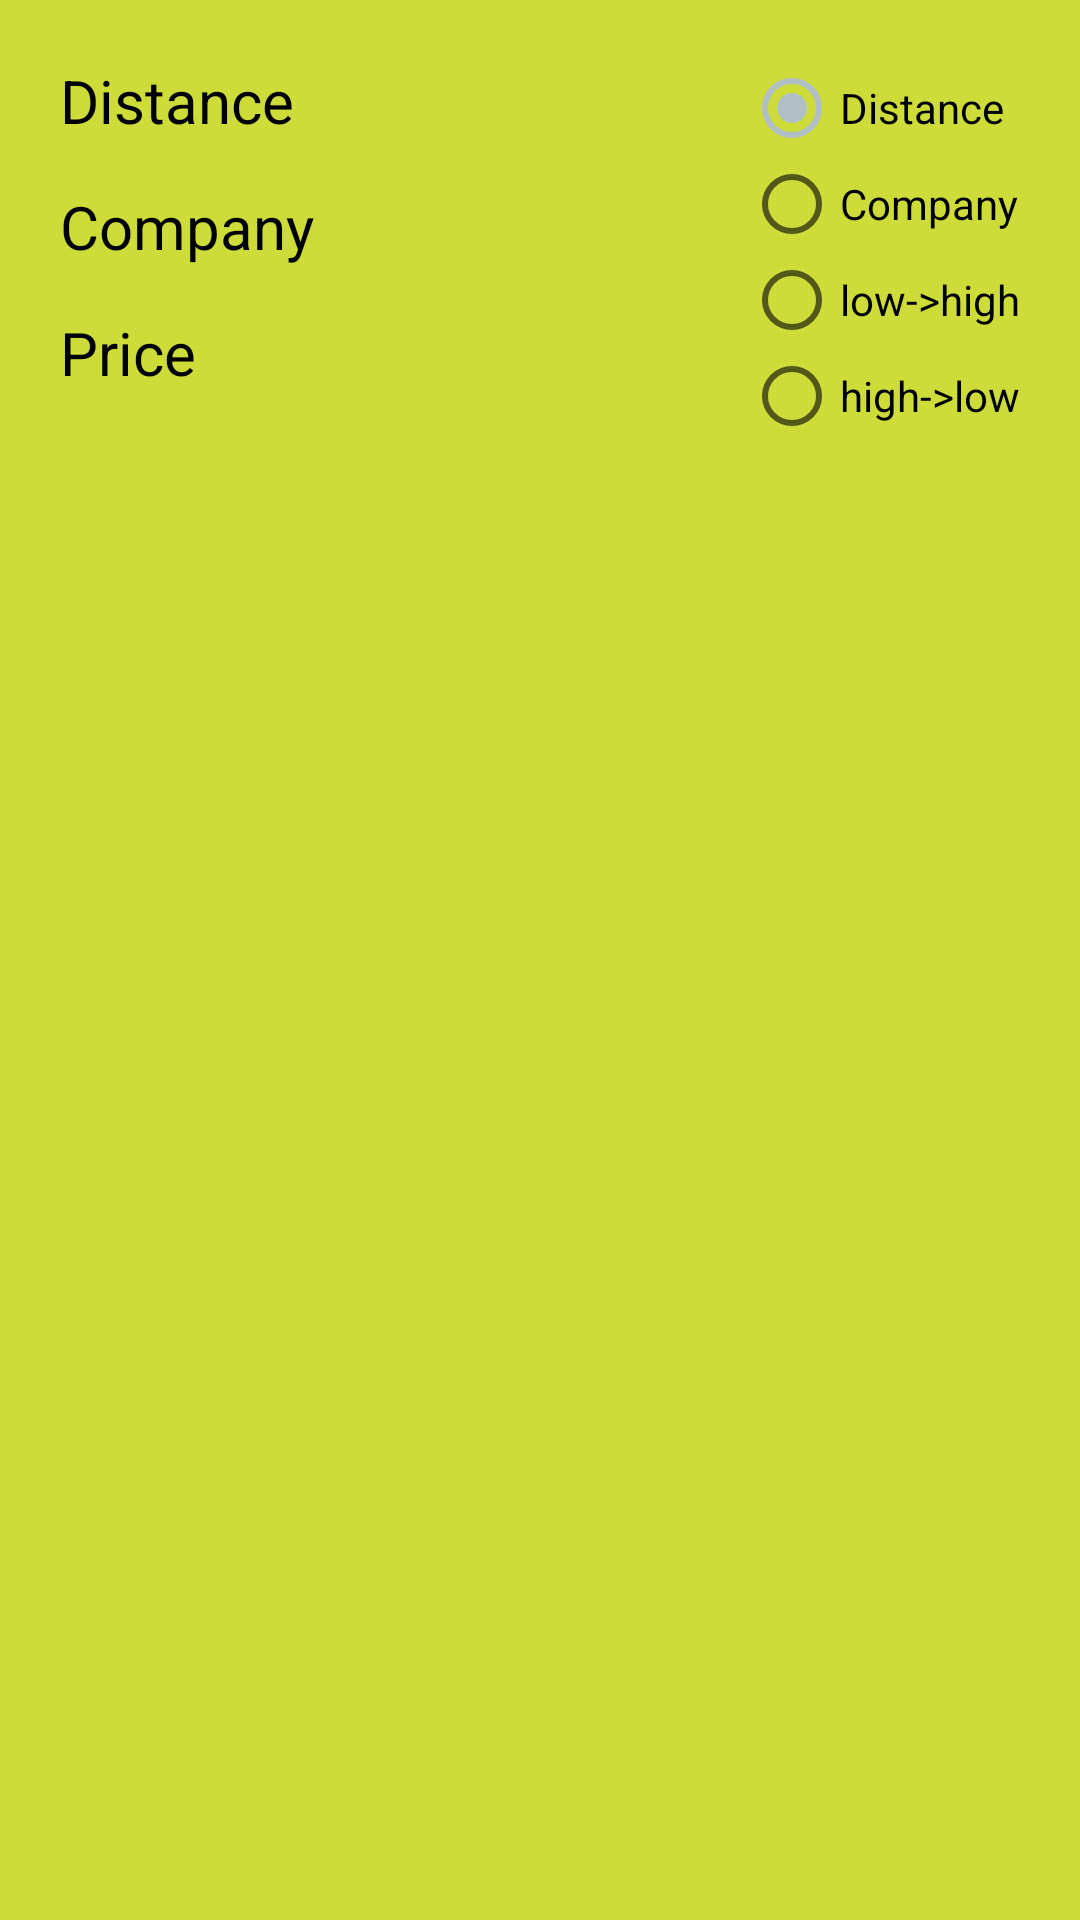

This screen was rendered from an Android layout file. Write that file and the resources it references.
<!-- AndroidManifest.xml: application theme AppTheme -->
<!-- res/layout/pop_up_window.xml -->
<?xml version="1.0" encoding="utf-8"?>
<RelativeLayout xmlns:android="http://schemas.android.com/apk/res/android"
    xmlns:app="http://schemas.android.com/apk/res-auto"
    xmlns:tools="http://schemas.android.com/tools"
    android:id="@+id/pop_up_layout"
    android:layout_width="match_parent"
    android:layout_height="wrap_content"
    android:layout_gravity="bottom|center"
    android:background="@color/colorPrimary"
    android:orientation="vertical"
    android:paddingBottom="20dp"
    android:paddingLeft="20dp"
    android:paddingRight="20dp">


    <LinearLayout
        android:id="@+id/pop_up_linearLayout"
        android:layout_width="wrap_content"
        android:layout_height="wrap_content"
        android:layout_alignParentRight="true"
        android:layout_alignParentTop="true"
        android:layout_gravity="right"
        android:orientation="horizontal">

        <ImageButton
            android:id="@+id/close_pop_up_button"
            android:layout_width="wrap_content"
            android:layout_height="wrap_content"
            android:backgroundTint="@android:color/transparent"
            app:srcCompat="@drawable/ic_close" />
    </LinearLayout>

    <TextView
        android:id="@+id/pop_up_distance_textview"
        android:layout_width="wrap_content"
        android:layout_height="wrap_content"
        android:layout_alignParentLeft="true"
        android:layout_below="@id/pop_up_linearLayout"
        android:paddingBottom="15dp"
        android:text="Distance"
        android:textColor="@android:color/black"
        android:textSize="20sp" />

    <TextView
        android:id="@+id/pop_up_company_textview"
        android:layout_width="wrap_content"
        android:layout_height="wrap_content"
        android:layout_below="@id/pop_up_distance_textview"
        android:paddingBottom="15dp"
        android:text="Company"
        android:textColor="@android:color/black"
        android:textSize="20sp" />

    <TextView
        android:id="@+id/pop_up_price_textview"
        android:layout_width="wrap_content"
        android:layout_height="wrap_content"
        android:layout_below="@id/pop_up_company_textview"
        android:paddingBottom="15dp"
        android:text="Price"
        android:textColor="@android:color/black"
        android:textSize="20sp" />

    <RadioGroup
        android:id="@+id/pop_up_sort_group"
        android:layout_width="wrap_content"
        android:layout_height="wrap_content"
        android:layout_alignParentRight="true"
        android:layout_below="@id/pop_up_linearLayout"
        android:checkedButton="@+id/distance_checkBox"
        android:orientation="vertical">

        <RadioButton
            android:id="@+id/distance_checkBox"
            android:layout_width="wrap_content"
            android:layout_height="wrap_content"
            android:text="Distance"/>


        <RadioButton
            android:id="@+id/company_checkBox"
            android:layout_width="wrap_content"
            android:layout_height="wrap_content"
            android:layout_alignParentRight="true"
            android:layout_below="@+id/distance_checkBox"
            android:text="Company"/>

        <RadioButton
            android:id="@+id/price_lowToHigh_checkBox"
            android:layout_width="wrap_content"
            android:layout_height="wrap_content"
            android:layout_alignParentRight="true"
            android:layout_below="@+id/company_checkBox"
            android:text="low->high" />

        <RadioButton
            android:id="@+id/price_highToLow_checkBox"
            android:layout_width="wrap_content"
            android:layout_height="wrap_content"
            android:layout_alignParentRight="true"
            android:layout_below="@+id/price_lowToHigh_checkBox"
            android:text="high->low" />

    </RadioGroup>
</RelativeLayout>
<!-- resources referenced by this layout -->
<resources>
  <color name="colorPrimary">#CDDC39</color>
  <style name="AppTheme" parent="Theme.AppCompat.Light.DarkActionBar">
          
          <item name="colorPrimary">@color/colorPrimary</item>
          <item name="colorPrimaryDark">@color/colorPrimaryDark</item>
          <item name="colorAccent">@color/colorAccent</item>
      </style>
  <color name="colorPrimaryDark">#99AA00</color>
  <color name="colorAccent">#B0BEC5</color>
</resources>
